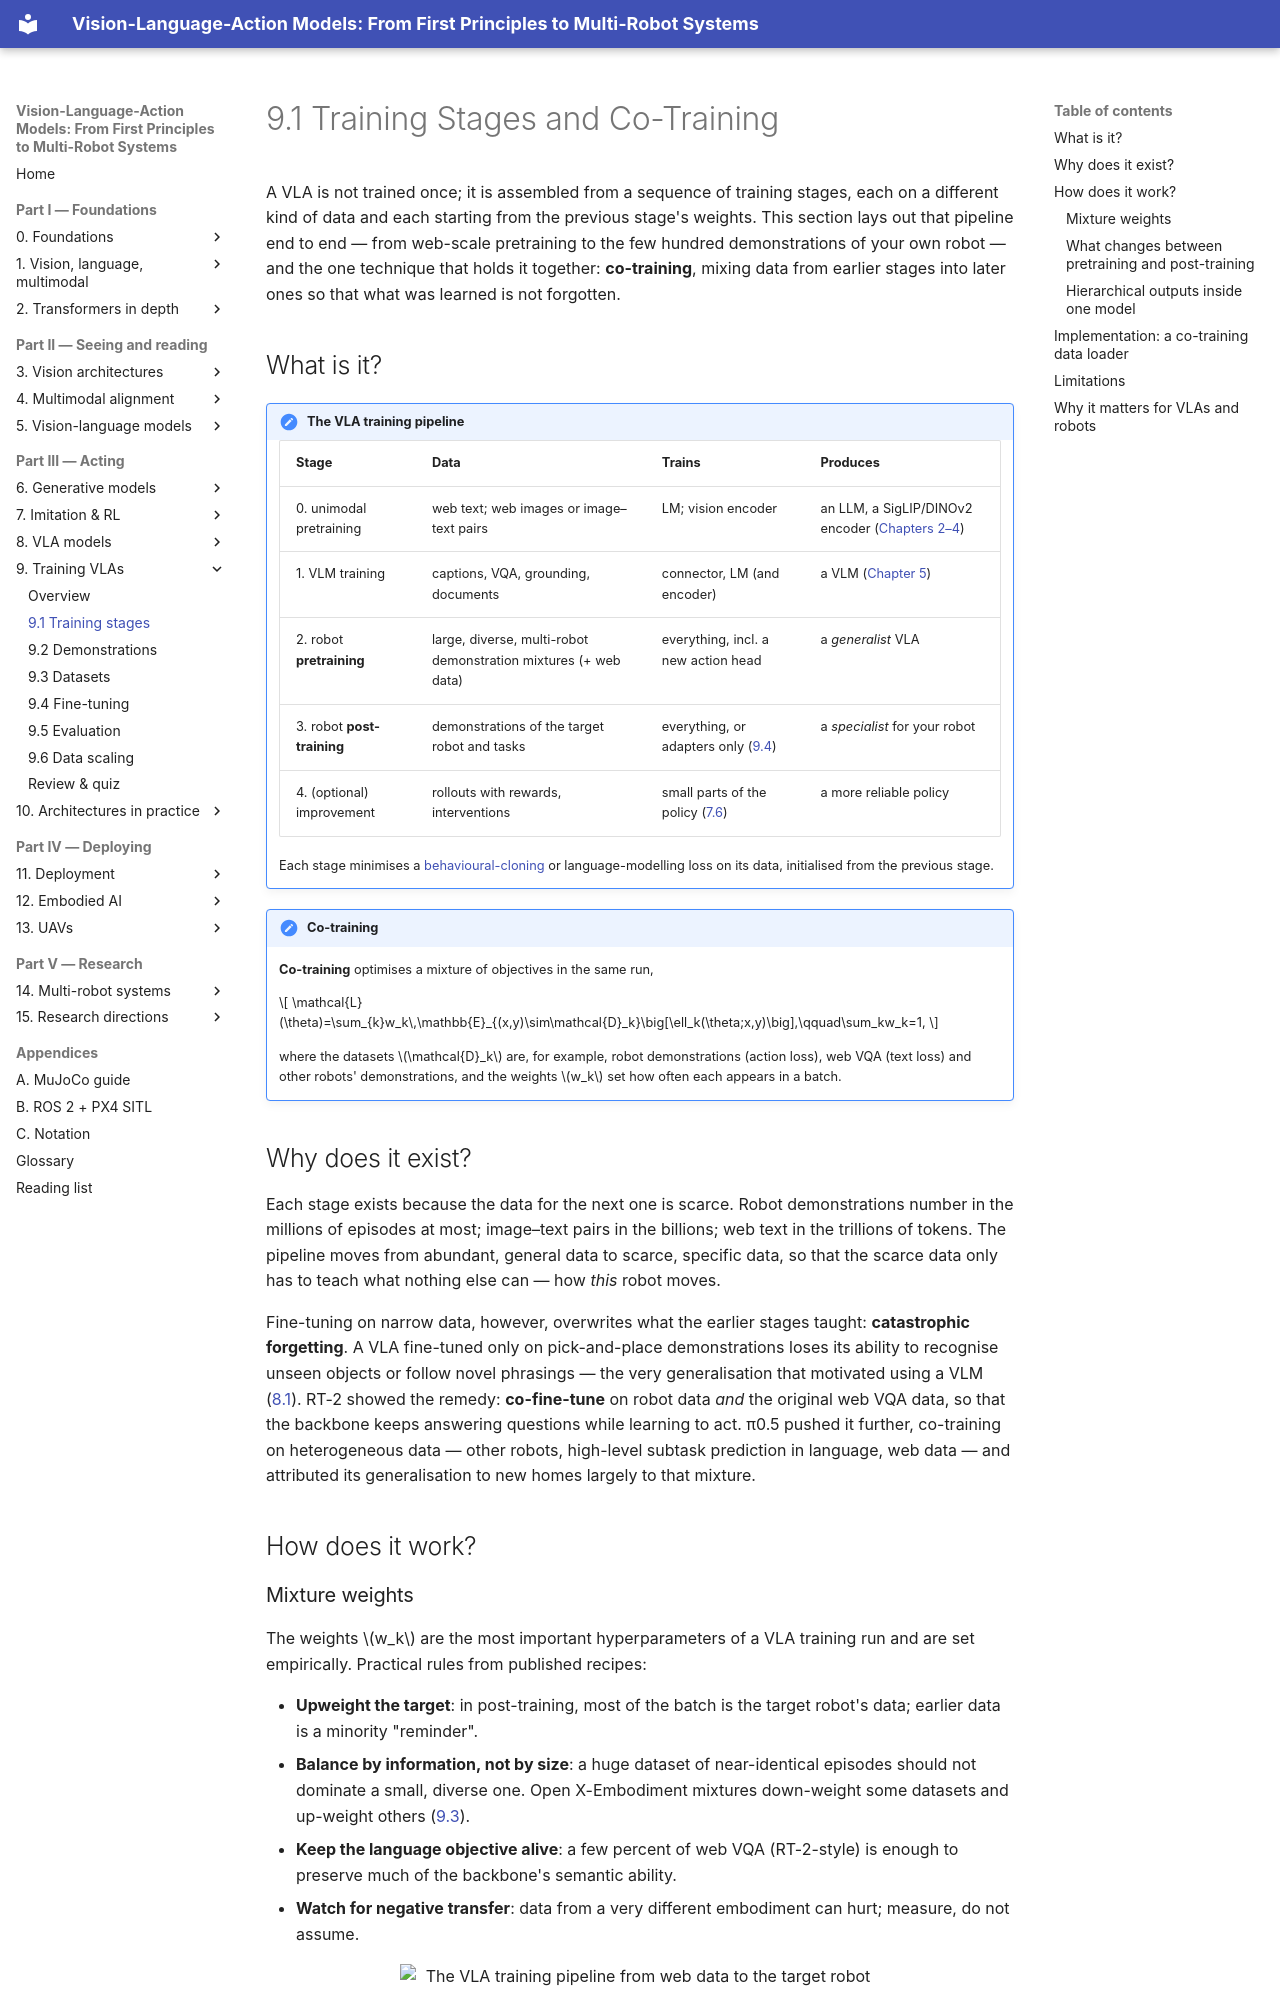

repository: invidia0/mr-vlas · page: chapters/09-training/stages.html · generator: mkdocs

# 9.1 Training Stages and Co-Training

A VLA is not trained once; it is assembled from a sequence of training stages, each on a different kind of data and each starting from the previous stage's weights. This section lays out that pipeline end to end — from web-scale pretraining to the few hundred demonstrations of your own robot — and the one technique that holds it together: **co-training**, mixing data from earlier stages into later ones so that what was learned is not forgotten.

## What is it?

!!! definition "The VLA training pipeline"
    | Stage | Data | Trains | Produces |
    |---|---|---|---|
    | 0. unimodal pretraining | web text; web images or image–text pairs | LM; vision encoder | an LLM, a SigLIP/DINOv2 encoder ([Chapters 2–4](../04-alignment/index.md)) |
    | 1. VLM training | captions, VQA, grounding, documents | connector, LM (and encoder) | a VLM ([Chapter 5](../05-vlms/index.md)) |
    | 2. robot **pretraining** | large, diverse, multi-robot demonstration mixtures (+ web data) | everything, incl. a new action head | a *generalist* VLA |
    | 3. robot **post-training** | demonstrations of the target robot and tasks | everything, or adapters only ([9.4](finetuning.md)) | a *specialist* for your robot |
    | 4. (optional) improvement | rollouts with rewards, interventions | small parts of the policy ([7.6](../07-decision-making/rl-finetuning.md)) | a more reliable policy |

    Each stage minimises a [behavioural-cloning](../07-decision-making/behavior-cloning.md) or language-modelling loss on its data, initialised from the previous stage.

!!! definition "Co-training"
    **Co-training** optimises a mixture of objectives in the same run,

    $$
    \mathcal{L}(\theta)=\sum_{k}w_k\,\mathbb{E}_{(x,y)\sim\mathcal{D}_k}\big[\ell_k(\theta;x,y)\big],\qquad\sum_kw_k=1,
    $$

    where the datasets $\mathcal{D}_k$ are, for example, robot demonstrations (action loss), web VQA (text loss) and other robots' demonstrations, and the weights $w_k$ set how often each appears in a batch.

## Why does it exist?

Each stage exists because the data for the next one is scarce. Robot demonstrations number in the millions of episodes at most; image–text pairs in the billions; web text in the trillions of tokens. The pipeline moves from abundant, general data to scarce, specific data, so that the scarce data only has to teach what nothing else can — how *this* robot moves.

Fine-tuning on narrow data, however, overwrites what the earlier stages taught: **catastrophic forgetting**. A VLA fine-tuned only on pick-and-place demonstrations loses its ability to recognise unseen objects or follow novel phrasings — the very generalisation that motivated using a VLM ([8.1](../08-vla/definition.md#why-does-it-exist)). RT-2 showed the remedy: **co-fine-tune** on robot data *and* the original web VQA data, so that the backbone keeps answering questions while learning to act. π0.5 pushed it further, co-training on heterogeneous data — other robots, high-level subtask prediction in language, web data — and attributed its generalisation to new homes largely to that mixture.

## How does it work?
